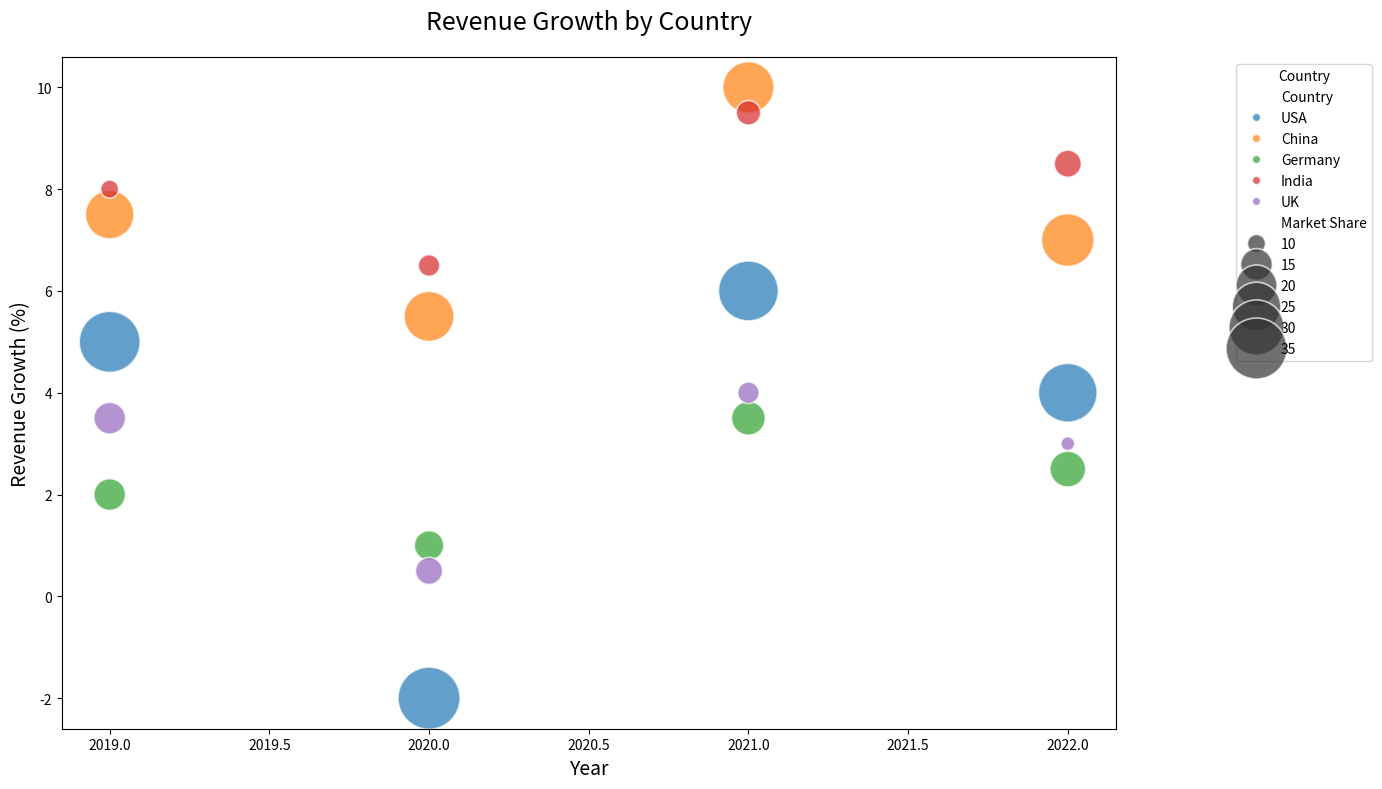

Source code (Python):

import seaborn as sns
import matplotlib.pyplot as plt
import pandas as pd

# Data
data = {
    'Country': ['USA', 'China', 'Germany', 'India', 'UK',
                'USA', 'China', 'Germany', 'India', 'UK',
                'USA', 'China', 'Germany', 'India', 'UK',
                'USA', 'China', 'Germany', 'India', 'UK'],
    'Year': [2019, 2019, 2019, 2019, 2019,
             2020, 2020, 2020, 2020, 2020,
             2021, 2021, 2021, 2021, 2021,
             2022, 2022, 2022, 2022, 2022],
    'Revenue Growth': [5.0, 7.5, 2.0, 8.0, 3.5,
                       -2.0, 5.5, 1.0, 6.5, 0.5,
                       6.0, 10.0, 3.5, 9.5, 4.0,
                       4.0, 7.0, 2.5, 8.5, 3.0],
    'Market Share': [35.0, 25.0, 15.0, 10.0, 15.0,
                     36.0, 26.0, 14.0, 11.0, 13.0,
                     34.0, 27.0, 16.0, 12.0, 11.0,
                     33.0, 28.0, 17.0, 13.0, 9.0]
}

# Converting data to DataFrame
df = pd.DataFrame(data)

# Create the bubble chart
plt.figure(figsize=(14, 8))
bubble_chart = sns.scatterplot(data=df, x="Year", y="Revenue Growth",
                               hue="Country", size="Market Share",
                               palette=["#1f77b4", "#ff7f0e", "#2ca02c", "#d62728", "#9467bd"],
                               sizes=(100, 2000), alpha=0.7)

# Adjust the legend and plot titles
plt.title('Revenue Growth by Country', fontsize=18, pad=20)
bubble_chart.legend(loc='upper right', bbox_to_anchor=(1.25, 1), title='Country')
bubble_chart.set_xlabel('Year', fontsize=14)
bubble_chart.set_ylabel('Revenue Growth (%)', fontsize=14)

plt.tight_layout()
plt.show()
